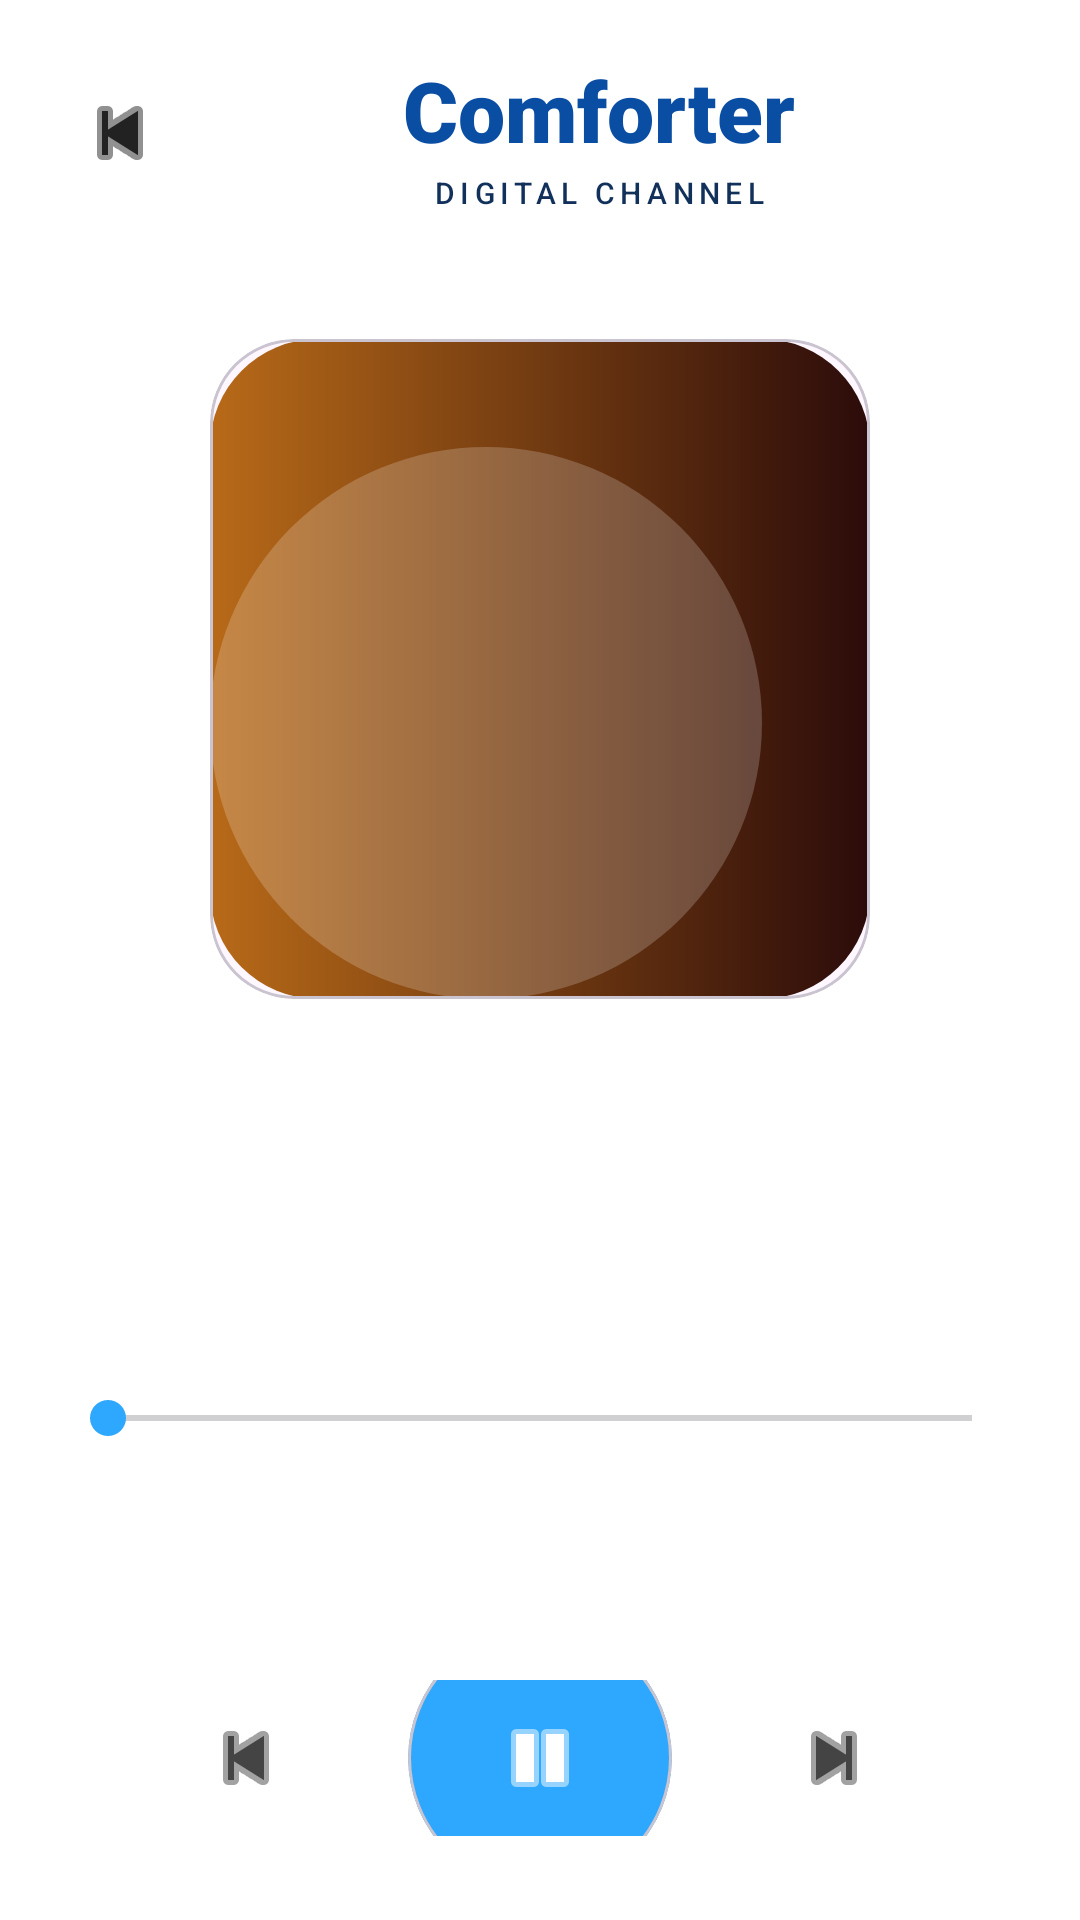

Layout XML and referenced resources for this Android screen:
<!-- AndroidManifest.xml: application theme Theme.ComforterProject -->
<!-- res/layout/fragment_song.xml -->
<?xml version="1.0" encoding="utf-8"?>
<LinearLayout xmlns:android="http://schemas.android.com/apk/res/android"
    xmlns:app="http://schemas.android.com/apk/res-auto"
    android:layout_width="match_parent"
    android:layout_height="match_parent"
    android:background="@android:color/white"
    android:gravity="center_horizontal"
    android:orientation="vertical"
    android:paddingStart="20dp"
    android:paddingTop="18dp"
    android:paddingEnd="20dp"
    android:paddingBottom="28dp">

    <LinearLayout
        android:layout_width="match_parent"
        android:layout_height="wrap_content"
        android:gravity="center_vertical"
        android:orientation="horizontal">

        <ImageButton
            android:id="@+id/songBackButton"
            android:layout_width="40dp"
            android:layout_height="40dp"
            android:background="@android:color/transparent"
            android:contentDescription="Back"
            android:padding="8dp"
            android:src="@android:drawable/ic_media_previous"
            app:tint="#222222" />

        <LinearLayout
            android:layout_width="0dp"
            android:layout_height="wrap_content"
            android:layout_weight="1"
            android:gravity="center"
            android:orientation="vertical">

            <TextView
                android:layout_width="wrap_content"
                android:layout_height="wrap_content"
                android:fontFamily="sans-serif-black"
                android:text="Comforter"
                android:textColor="#0A4EA3"
                android:textSize="28sp" />

            <TextView
                android:layout_width="wrap_content"
                android:layout_height="wrap_content"
                android:layout_marginTop="2dp"
                android:fontFamily="sans-serif-medium"
                android:letterSpacing="0.18"
                android:text="DIGITAL CHANNEL"
                android:textColor="#11315B"
                android:textSize="10sp" />
        </LinearLayout>
    </LinearLayout>

    <com.google.android.material.card.MaterialCardView
        android:layout_width="220dp"
        android:layout_height="220dp"
        android:layout_marginTop="42dp"
        app:cardCornerRadius="28dp"
        app:cardElevation="0dp">

        <ImageView
            android:id="@+id/songAlbumImage"
            android:layout_width="match_parent"
            android:layout_height="match_parent"
            android:scaleType="centerCrop"
            android:src="@drawable/home_banner_placeholder" />
    </com.google.android.material.card.MaterialCardView>

    <TextView
        android:id="@+id/songAlbumTitle"
        android:layout_width="wrap_content"
        android:layout_height="wrap_content"
        android:layout_marginTop="22dp"
        android:gravity="center"
        android:textColor="#1E1E1E"
        android:textSize="24sp"
        android:textStyle="bold" />

    <TextView
        android:id="@+id/songTrackTitle"
        android:layout_width="wrap_content"
        android:layout_height="wrap_content"
        android:layout_marginTop="8dp"
        android:gravity="center"
        android:textColor="#7A7A7A"
        android:textSize="18sp" />

    <SeekBar
        android:id="@+id/songSeekBar"
        android:layout_width="match_parent"
        android:layout_height="wrap_content"
        android:layout_marginTop="44dp"
        android:progressTint="#2EA8FF"
        android:thumbTint="#2EA8FF" />

    <LinearLayout
        android:layout_width="match_parent"
        android:layout_height="wrap_content"
        android:layout_marginTop="6dp"
        android:gravity="center_vertical"
        android:orientation="horizontal">

        <TextView
            android:id="@+id/songCurrentTime"
            android:layout_width="wrap_content"
            android:layout_height="wrap_content"
            android:textColor="#5E5E5E"
            android:textSize="15sp" />

        <View
            android:layout_width="0dp"
            android:layout_height="1dp"
            android:layout_weight="1" />

        <TextView
            android:id="@+id/songTotalTime"
            android:layout_width="wrap_content"
            android:layout_height="wrap_content"
            android:textColor="#5E5E5E"
            android:textSize="15sp" />
    </LinearLayout>

    <LinearLayout
        android:layout_width="wrap_content"
        android:layout_height="wrap_content"
        android:layout_marginTop="52dp"
        android:gravity="center"
        android:orientation="horizontal">

        <ImageButton
            android:id="@+id/songPreviousButton"
            android:layout_width="56dp"
            android:layout_height="56dp"
            android:background="@android:color/transparent"
            android:contentDescription="Previous"
            android:padding="8dp"
            android:src="@android:drawable/ic_media_previous"
            app:tint="#444444" />

        <com.google.android.material.card.MaterialCardView
            android:layout_width="88dp"
            android:layout_height="88dp"
            android:layout_marginStart="26dp"
            android:layout_marginEnd="26dp"
            app:cardBackgroundColor="#2EA8FF"
            app:cardCornerRadius="44dp"
            app:cardElevation="0dp">

            <ImageButton
                android:id="@+id/songPlayPauseButton"
                android:layout_width="match_parent"
                android:layout_height="match_parent"
                android:background="@android:color/transparent"
                android:contentDescription="Play or pause"
                android:padding="20dp"
                android:src="@android:drawable/ic_media_pause"
                app:tint="@android:color/white" />
        </com.google.android.material.card.MaterialCardView>

        <ImageButton
            android:id="@+id/songNextButton"
            android:layout_width="56dp"
            android:layout_height="56dp"
            android:background="@android:color/transparent"
            android:contentDescription="Next"
            android:padding="8dp"
            android:rotation="180"
            android:src="@android:drawable/ic_media_previous"
            app:tint="#444444" />
    </LinearLayout>

</LinearLayout>
<!-- resources referenced by this layout -->
<resources>
  <!-- drawable home_banner_placeholder (drawable) -->
  <?xml version="1.0" encoding="utf-8"?>
  <layer-list xmlns:android="http://schemas.android.com/apk/res/android">
      <item>
          <shape android:shape="rectangle">
              <corners android:radius="18dp" />
              <gradient
                  android:angle="0"
                  android:endColor="#2B0B0A"
                  android:startColor="#B86A18" />
          </shape>
      </item>
      <item
          android:right="18dp"
          android:top="18dp">
          <shape android:shape="oval">
              <size
                  android:width="92dp"
                  android:height="92dp" />
              <solid android:color="#33FFFFFF" />
          </shape>
      </item>
      <item
          android:bottom="26dp"
          android:left="18dp"
          android:right="130dp"
          android:top="28dp">
          <shape android:shape="rectangle">
              <corners android:radius="12dp" />
              <gradient
                  android:angle="90"
                  android:endColor="#00000000"
                  android:startColor="#55000000" />
          </shape>
      </item>
  </layer-list>
  <style name="Theme.ComforterProject" parent="Base.Theme.ComforterProject" />
  <style name="Base.Theme.ComforterProject" parent="Theme.Material3.DayNight.NoActionBar">
          
          
      </style>
</resources>
